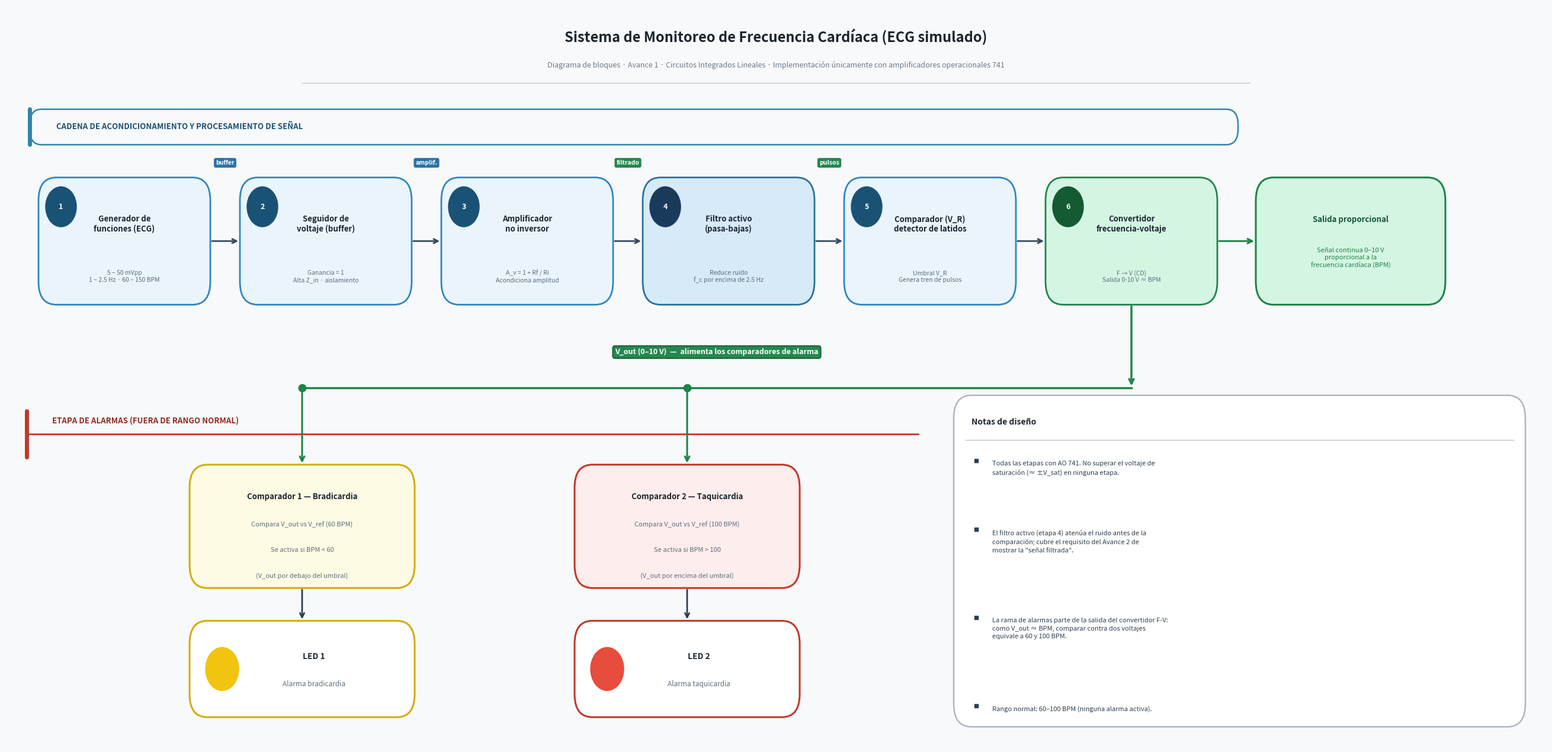

Generate this figure with matplotlib:
import matplotlib
matplotlib.use('Agg')
import matplotlib.pyplot as plt
from matplotlib.patches import FancyBboxPatch

# ── canvas ────────────────────────────────────────────────────────────────────
FW, FH = 26, 12.5
fig, ax = plt.subplots(figsize=(FW, FH))
ax.set_xlim(0, FW)
ax.set_ylim(2.9, FH)          # clip bottom empty space
ax.axis('off')
fig.patch.set_facecolor('#F8F9FA')
ax.set_facecolor('#F8F9FA')

# ── helpers ───────────────────────────────────────────────────────────────────
def rbox(x, y, w, h, fc, ec, lw=2.0, r=0.3):
    ax.add_patch(FancyBboxPatch((x, y), w, h,
        boxstyle=f"round,pad=0,rounding_size={r}",
        facecolor=fc, edgecolor=ec, linewidth=lw, zorder=3))

def arr(x0, y0, x1, y1, color, lw=2.2, scale=14, conn=None):
    kw = dict(arrowstyle='->', color=color, lw=lw, mutation_scale=scale)
    if conn:
        kw['connectionstyle'] = conn
    ax.annotate('', xy=(x1, y1), xytext=(x0, y0), arrowprops=kw, zorder=4)

def pill(x, y, txt, fc, ec='none', fs=8.5, tc='white', pad=0.32):
    ax.text(x, y, txt, ha='center', va='center', fontsize=fs,
            color=tc, fontweight='bold', zorder=7,
            bbox=dict(boxstyle=f'round,pad={pad}', facecolor=fc,
                      edgecolor=ec, linewidth=1.3, alpha=0.97))

def sec_header(x, y, w, h, ec, lc, text, tc):
    ax.add_patch(FancyBboxPatch((x, y), w, h,
        boxstyle='round,pad=0,rounding_size=0.2',
        facecolor='none', edgecolor=ec, linewidth=1.8, zorder=2))
    ax.plot([x, x], [y, y + h], color=lc, lw=5, solid_capstyle='round', zorder=3)
    ax.text(x + 0.45, y + h / 2, text, ha='left', va='center',
            fontsize=9.5, color=tc, fontweight='bold')

# ── layout constants ──────────────────────────────────────────────────────────
BLK_W, BLK_H = 2.9, 1.65
BLK_CY  = 9.45     # vertical centre of main blocks
GAP     = 0.50     # gap between consecutive blocks
BUS_Y   = 7.55     # horizontal distribution bus
COMP1_X = 5.0
COMP2_X = 11.5
CMP_W, CMP_H = 3.8, 1.6
CMP_CY  = 5.75
LED_W, LED_H = 3.8, 1.25
LED_CY  = 3.9

def blk_cx(i):
    return 0.55 + BLK_W / 2 + i * (BLK_W + GAP)

# ── TITLE ─────────────────────────────────────────────────────────────────────
ax.text(13, 12.1,
        'Sistema de Monitoreo de Frecuencia Cardíaca (ECG simulado)',
        ha='center', va='center', fontsize=17, fontweight='bold', color='#1A252F')
ax.text(13, 11.73,
        'Diagrama de bloques · Avance 1 · Circuitos Integrados Lineales · '
        'Implementación únicamente con amplificadores operacionales 741',
        ha='center', va='center', fontsize=9, color='#6C7A89')
ax.plot([5, 21], [11.5, 11.5], color='#BDC3C7', lw=0.9)

# ── CADENA section header ────────────────────────────────────────────────────
chain_right = blk_cx(5) + BLK_W / 2 + 0.35
# header top aligns just above LABEL_Y (which isn't defined yet at module scope;
# use the explicit value: BLK_CY + BLK_H/2 + 0.19 = 9.45+0.825+0.19 = 10.465)
sec_header(0.4, 10.70, chain_right - 0.4, 0.46,
           '#2E86AB', '#2E86AB',
           'CADENA DE ACONDICIONAMIENTO Y PROCESAMIENTO DE SEÑAL',
           '#1A5276')

# ── BLOCKS 1-6 ───────────────────────────────────────────────────────────────
block_specs = [
    ('1', 'Generador de\nfunciones (ECG)',
     '5 – 50 mVpp\n1 – 2.5 Hz · 60 – 150 BPM',   '#1A5276', '#EAF4FB', '#2E86C1'),
    ('2', 'Seguidor de\nvoltaje (buffer)',
     'Ganancia = 1\nAlta Z_in · aislamiento',       '#1A5276', '#EAF4FB', '#2E86C1'),
    ('3', 'Amplificador\nno inversor',
     'A_v = 1 + Rf / Ri\nAcondiciona amplitud',     '#1A5276', '#EAF4FB', '#2E86C1'),
    ('4', 'Filtro activo\n(pasa-bajas)',
     'Reduce ruido\nf_c por encima de 2.5 Hz',      '#1A3A5C', '#D6EAF8', '#2471A3'),
    ('5', 'Comparador (V_R)\ndetector de latidos',
     'Umbral V_R\nGenera tren de pulsos',            '#1A5276', '#EAF4FB', '#2E86C1'),
    ('6', 'Convertidor\nfrecuencia-voltaje',
     'F → V (CD)\nSalida 0-10 V ≈ BPM',            '#145A32', '#D5F5E3', '#1E8449'),
]

for i, (num, title, sub, nc, bfc, bec) in enumerate(block_specs):
    cx = blk_cx(i)
    bx, by = cx - BLK_W / 2, BLK_CY - BLK_H / 2
    rbox(bx, by, BLK_W, BLK_H, bfc, bec, lw=2.0)
    ax.add_patch(plt.Circle((bx + 0.38, by + BLK_H - 0.38), 0.26,
                             color=nc, zorder=5))
    ax.text(bx + 0.38, by + BLK_H - 0.38, num,
            ha='center', va='center', fontsize=9, color='white',
            fontweight='bold', zorder=6)
    ax.text(cx, BLK_CY + 0.22, title,
            ha='center', va='center', fontsize=9.5,
            color='#1A252F', fontweight='bold', zorder=5)
    ax.text(cx, BLK_CY - 0.46, sub,
            ha='center', va='center', fontsize=7.5, color='#5D6D7E', zorder=5)

# ── INTER-BLOCK ARROWS  +  labels positioned ON the arrow line ───────────────
arrow_labels = ['buffer', 'amplif.', 'filtrado', 'pulsos']
pill_colors  = ['#2471A3', '#2471A3', '#1E8449', '#1E8449']

LABEL_Y = BLK_CY + BLK_H / 2 + 0.19   # just above block tops, inside section header

for i in range(5):
    x0 = blk_cx(i) + BLK_W / 2
    x1 = blk_cx(i + 1) - BLK_W / 2
    xm = (x0 + x1) / 2
    arr(x0, BLK_CY, x1, BLK_CY, '#34495E', lw=2.0, scale=13)
    if i < 4:
        # labels float ABOVE block tops — no overlap with block content
        pill(xm, LABEL_Y, arrow_labels[i], pill_colors[i],
             ec=pill_colors[i], fs=7.5, pad=0.22)

# ── SALIDA PROPORCIONAL ───────────────────────────────────────────────────────
SP_W, SP_H = 3.2, 1.65
SP_LEFT = blk_cx(5) + BLK_W / 2 + 0.65
SP_CX   = SP_LEFT + SP_W / 2
SP_CY   = BLK_CY

rbox(SP_LEFT, SP_CY - SP_H / 2, SP_W, SP_H, '#D5F5E3', '#1E8449', lw=2.2, r=0.3)
ax.text(SP_CX, SP_CY + 0.28, 'Salida proporcional',
        ha='center', va='center', fontsize=9.5, fontweight='bold',
        color='#145A32', zorder=5)
ax.text(SP_CX, SP_CY - 0.22,
        'Señal continua 0–10 V\nproporcional a la\nfrecuencia cardíaca (BPM)',
        ha='center', va='center', fontsize=8, color='#1E8449', zorder=5)

# horizontal arrow block-6 → Salida proporcional
arr(blk_cx(5) + BLK_W / 2, BLK_CY, SP_LEFT, SP_CY, '#1E8449', lw=2.2)

# ── GREEN BUS ─────────────────────────────────────────────────────────────────
# vertical drop block-6 bottom → bus
arr(blk_cx(5), BLK_CY - BLK_H / 2, blk_cx(5), BUS_Y, '#1E8449', lw=2.5)

# horizontal bus line (no arrowhead)
ax.plot([COMP1_X, blk_cx(5)], [BUS_Y, BUS_Y],
        color='#1E8449', lw=2.5, zorder=4)

# junction dots
for xd in [COMP1_X, COMP2_X]:
    ax.plot(xd, BUS_Y, 'o', color='#1E8449', ms=9, zorder=5)

# bus label: solid pill ABOVE the line, centred over its span
bus_lx = (COMP1_X + blk_cx(5)) / 2
pill(bus_lx, BUS_Y + 0.46,
     'V_out (0–10 V)  —  alimenta los comparadores de alarma',
     '#1E8449', ec='#145A32', fs=9)

# ── ALARMAS section header — horizontal rule so green arrows don't cross a box ─
DIV_Y = CMP_CY + CMP_H / 2 + 0.40   # just above comparator tops
ax.plot([0.35, 15.4], [DIV_Y, DIV_Y], color='#C0392B', lw=2.0, zorder=2)
ax.plot([0.35, 0.35], [DIV_Y - 0.30, DIV_Y + 0.30],
        color='#C0392B', lw=5, solid_capstyle='round', zorder=3)
ax.text(0.78, DIV_Y + 0.11,
        'ETAPA DE ALARMAS (FUERA DE RANGO NORMAL)',
        ha='left', va='bottom', fontsize=9.5, color='#922B21', fontweight='bold')

# ── COMPARATORS ──────────────────────────────────────────────────────────────
for cx, title, subs, fc, ec in [
    (COMP1_X, 'Comparador 1 — Bradicardia',
     ['Compara V_out vs V_ref (60 BPM)', 'Se activa si BPM < 60',
      '(V_out por debajo del umbral)'],
     '#FDFBE4', '#D4AC0D'),
    (COMP2_X, 'Comparador 2 — Taquicardia',
     ['Compara V_out vs V_ref (100 BPM)', 'Se activa si BPM > 100',
      '(V_out por encima del umbral)'],
     '#FDEDEC', '#C0392B'),
]:
    rbox(cx - CMP_W / 2, CMP_CY - CMP_H / 2, CMP_W, CMP_H, fc, ec, lw=2.2)
    ax.text(cx, CMP_CY + 0.38, title,
            ha='center', va='center', fontsize=9.5,
            fontweight='bold', color='#1A252F', zorder=5)
    for j, s in enumerate(subs):
        ax.text(cx, CMP_CY + 0.02 - j * 0.33, s,
                ha='center', va='center', fontsize=8, color='#5D6D7E', zorder=5)
    arr(cx, BUS_Y, cx, CMP_CY + CMP_H / 2, '#1E8449', lw=2.2)

# ── LEDs ─────────────────────────────────────────────────────────────────────
for cx, dot_c, ec, label, sublabel in [
    (COMP1_X, '#F1C40F', '#D4AC0D', 'LED 1', 'Alarma bradicardia'),
    (COMP2_X, '#E74C3C', '#C0392B', 'LED 2', 'Alarma taquicardia'),
]:
    rbox(cx - LED_W / 2, LED_CY - LED_H / 2, LED_W, LED_H,
         'white', ec, lw=2.2)
    ax.add_patch(plt.Circle((cx - LED_W / 2 + 0.55, LED_CY), 0.28,
                             color=dot_c, zorder=5))
    ax.text(cx + 0.2, LED_CY + 0.16, label,
            ha='center', va='center', fontsize=10,
            fontweight='bold', color='#1A252F', zorder=5)
    ax.text(cx + 0.2, LED_CY - 0.2, sublabel,
            ha='center', va='center', fontsize=8.5, color='#5D6D7E', zorder=5)
    arr(cx, CMP_CY - CMP_H / 2, cx, LED_CY + LED_H / 2,
        '#2C3E50', lw=2.0, scale=13)

# ── DESIGN NOTES ─────────────────────────────────────────────────────────────
NX, NY, NW, NH = 16.0, 3.15, 9.65, 4.3
rbox(NX, NY, NW, NH, 'white', '#AEB6BF', lw=1.8, r=0.3)
ax.text(NX + 0.3, NY + NH - 0.35, 'Notas de diseño',
        ha='left', va='center', fontsize=10, fontweight='bold',
        color='#1A252F', zorder=5)
ax.plot([NX + 0.2, NX + NW - 0.2], [NY + NH - 0.58] * 2,
        color='#BDC3C7', lw=1, zorder=4)

notes = [
    ('Todas las etapas con AO 741. No superar el voltaje de\n'
     'saturación (≈ ±V_sat) en ninguna etapa.', 2),
    ('El filtro activo (etapa 4) atenúa el ruido antes de la\n'
     'comparación; cubre el requisito del Avance 2 de\n'
     'mostrar la "señal filtrada".', 3),
    ('La rama de alarmas parte de la salida del convertidor F-V:\n'
     'como V_out ≈ BPM, comparar contra dos voltajes\n'
     'equivale a 60 y 100 BPM.', 3),
    ('Rango normal: 60–100 BPM (ninguna alarma activa).', 1),
]

ny = NY + NH - 0.85
LINE_H = 0.255   # height per line of text
GAP_N  = 0.38    # extra gap between notes

for text, n_lines in notes:
    ax.plot(NX + 0.38, ny, 's', color='#2C3E50', ms=4.5, zorder=5)
    ax.text(NX + 0.65, ny, text, ha='left', va='top',
            fontsize=8, color='#2C3E50', zorder=5, linespacing=1.45)
    ny -= n_lines * LINE_H + GAP_N

# ── SAVE ─────────────────────────────────────────────────────────────────────
plt.tight_layout(pad=0)
plt.savefig('diagrama_ecg_mejorado.png', dpi=300, bbox_inches='tight',
            facecolor=fig.get_facecolor())
print('Saved: diagrama_ecg_mejorado.png')
